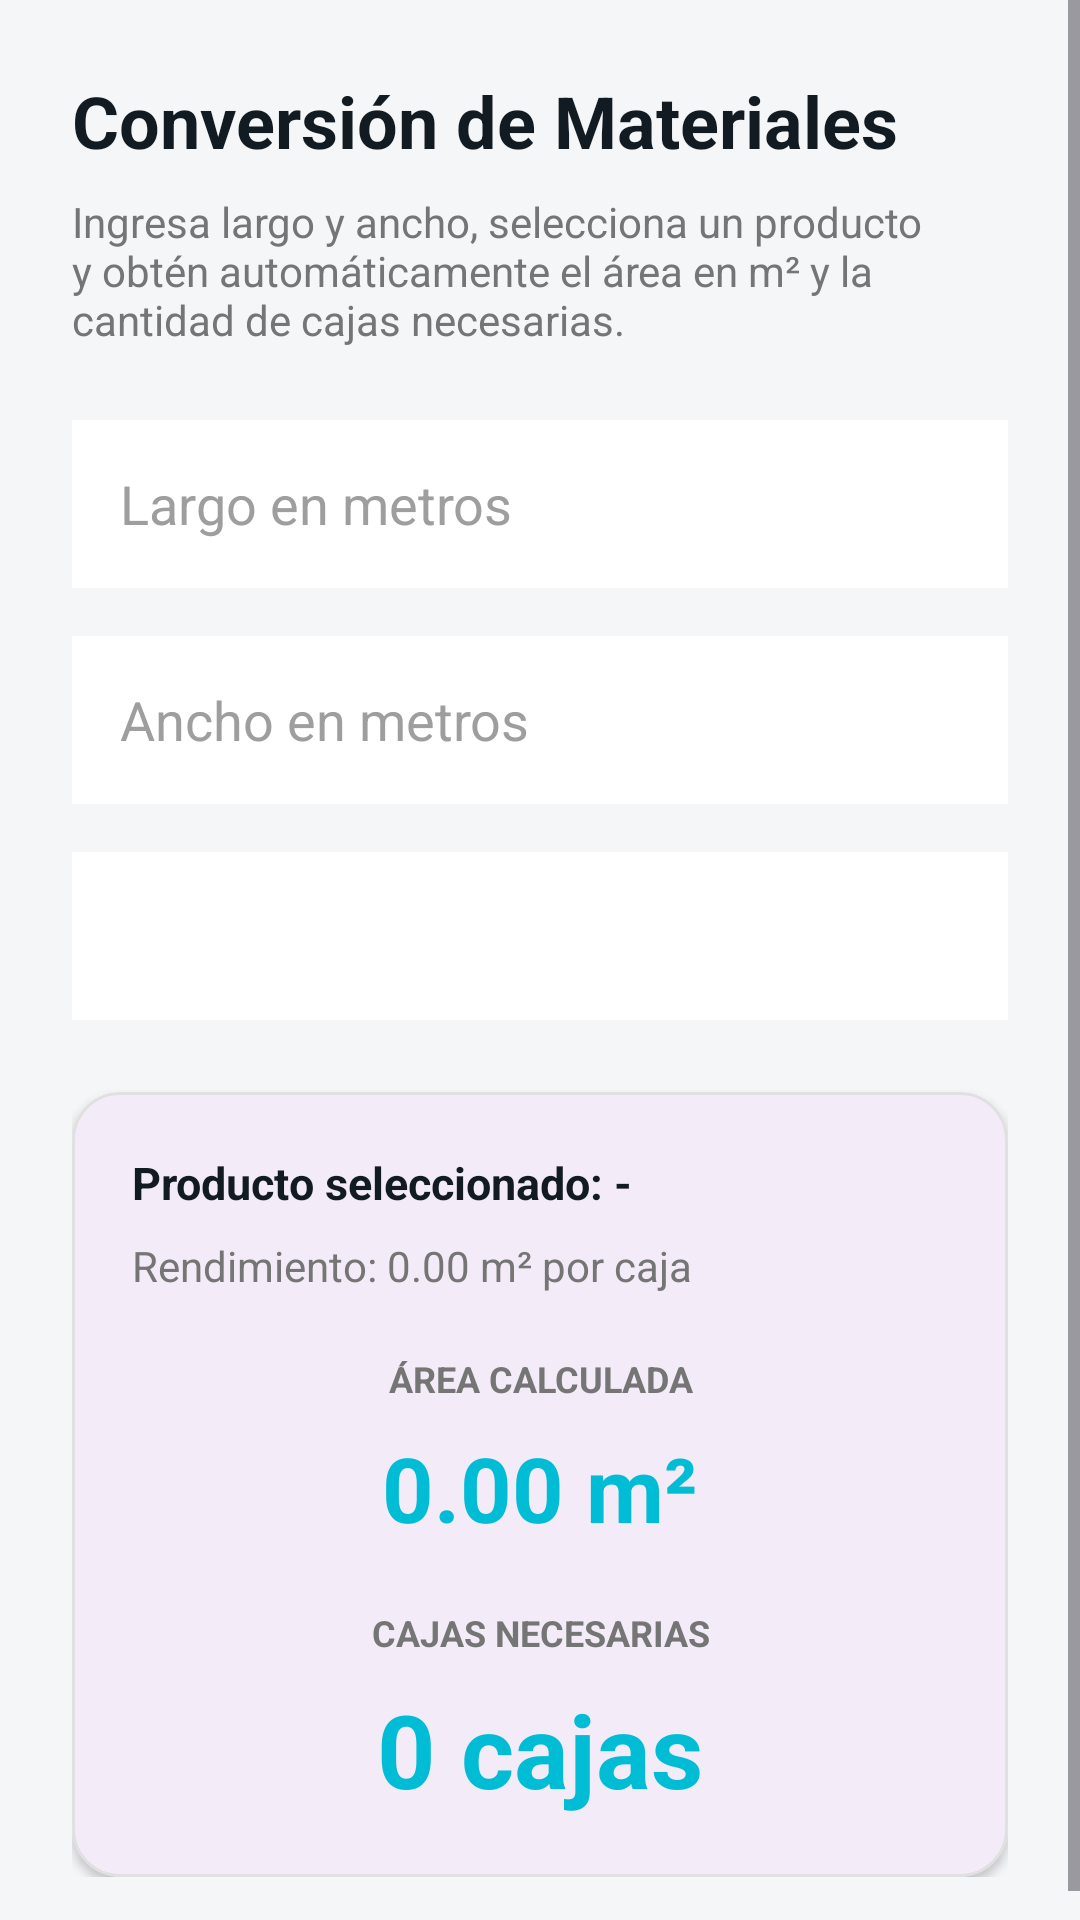

Here is an Android app screen rendered from its layout file. Give the layout XML and the strings, colors and styles it references.
<!-- AndroidManifest.xml: application theme Theme.Protrack -->
<!-- res/layout/fragment_conversion_cajas.xml -->
<?xml version="1.0" encoding="utf-8"?>
<ScrollView xmlns:android="http://schemas.android.com/apk/res/android"
    xmlns:app="http://schemas.android.com/apk/res-auto"
    android:layout_width="match_parent"
    android:layout_height="match_parent"
    android:background="#F5F6F8"
    android:fillViewport="true">

    <LinearLayout
        android:layout_width="match_parent"
        android:layout_height="wrap_content"
        android:orientation="vertical"
        android:padding="24dp">

        <TextView
            android:layout_width="wrap_content"
            android:layout_height="wrap_content"
            android:text="Conversión de Materiales"
            android:textColor="#121B22"
            android:textSize="24sp"
            android:textStyle="bold" />

        <TextView
            android:layout_width="match_parent"
            android:layout_height="wrap_content"
            android:layout_marginTop="8dp"
            android:text="Ingresa largo y ancho, selecciona un producto y obtén automáticamente el área en m² y la cantidad de cajas necesarias."
            android:textColor="#757575"
            android:textSize="14sp" />

        <EditText
            android:id="@+id/etLargoConversion"
            android:layout_width="match_parent"
            android:layout_height="56dp"
            android:layout_marginTop="24dp"
            android:background="@android:color/white"
            android:hint="Largo en metros"
            android:inputType="numberDecimal"
            android:paddingHorizontal="16dp"
            android:textColor="#212121"
            android:textColorHint="#9E9E9E" />

        <EditText
            android:id="@+id/etAnchoConversion"
            android:layout_width="match_parent"
            android:layout_height="56dp"
            android:layout_marginTop="16dp"
            android:background="@android:color/white"
            android:hint="Ancho en metros"
            android:inputType="numberDecimal"
            android:paddingHorizontal="16dp"
            android:textColor="#212121"
            android:textColorHint="#9E9E9E" />

        <Spinner
            android:id="@+id/spProductos"
            android:layout_width="match_parent"
            android:layout_height="56dp"
            android:layout_marginTop="16dp"
            android:background="@android:color/white"
            android:paddingHorizontal="16dp" />

        <com.google.android.material.card.MaterialCardView
            android:layout_width="match_parent"
            android:layout_height="wrap_content"
            android:layout_marginTop="24dp"
            app:cardCornerRadius="16dp"
            app:cardElevation="2dp"
            app:strokeColor="#E0E0E0"
            app:strokeWidth="1dp">

            <LinearLayout
                android:layout_width="match_parent"
                android:layout_height="wrap_content"
                android:orientation="vertical"
                android:padding="20dp">

                <TextView
                    android:id="@+id/tvProductoSeleccionado"
                    android:layout_width="match_parent"
                    android:layout_height="wrap_content"
                    android:text="Producto seleccionado: -"
                    android:textColor="#121B22"
                    android:textSize="15sp"
                    android:textStyle="bold" />

                <TextView
                    android:id="@+id/tvRendimiento"
                    android:layout_width="match_parent"
                    android:layout_height="wrap_content"
                    android:layout_marginTop="8dp"
                    android:text="Rendimiento: 0.00 m² por caja"
                    android:textColor="#757575"
                    android:textSize="14sp" />

                <TextView
                    android:layout_width="match_parent"
                    android:layout_height="wrap_content"
                    android:layout_marginTop="20dp"
                    android:gravity="center"
                    android:text="ÁREA CALCULADA"
                    android:textColor="#757575"
                    android:textSize="12sp"
                    android:textStyle="bold" />

                <TextView
                    android:id="@+id/tvAreaCalculada"
                    android:layout_width="match_parent"
                    android:layout_height="wrap_content"
                    android:layout_marginTop="8dp"
                    android:gravity="center"
                    android:text="0.00 m²"
                    android:textColor="#00BCD4"
                    android:textSize="30sp"
                    android:textStyle="bold" />

                <TextView
                    android:layout_width="match_parent"
                    android:layout_height="wrap_content"
                    android:layout_marginTop="20dp"
                    android:gravity="center"
                    android:text="CAJAS NECESARIAS"
                    android:textColor="#757575"
                    android:textSize="12sp"
                    android:textStyle="bold" />

                <TextView
                    android:id="@+id/tvCajasNecesarias"
                    android:layout_width="match_parent"
                    android:layout_height="wrap_content"
                    android:layout_marginTop="8dp"
                    android:gravity="center"
                    android:text="0 cajas"
                    android:textColor="#00BCD4"
                    android:textSize="34sp"
                    android:textStyle="bold" />

            </LinearLayout>
        </com.google.android.material.card.MaterialCardView>

    </LinearLayout>
</ScrollView>
<!-- resources referenced by this layout -->
<resources>
  <style name="Theme.Protrack" parent="Base.Theme.Protrack" />
  <style name="Base.Theme.Protrack" parent="Theme.Material3.DayNight.NoActionBar">
          
          
      </style>
</resources>
